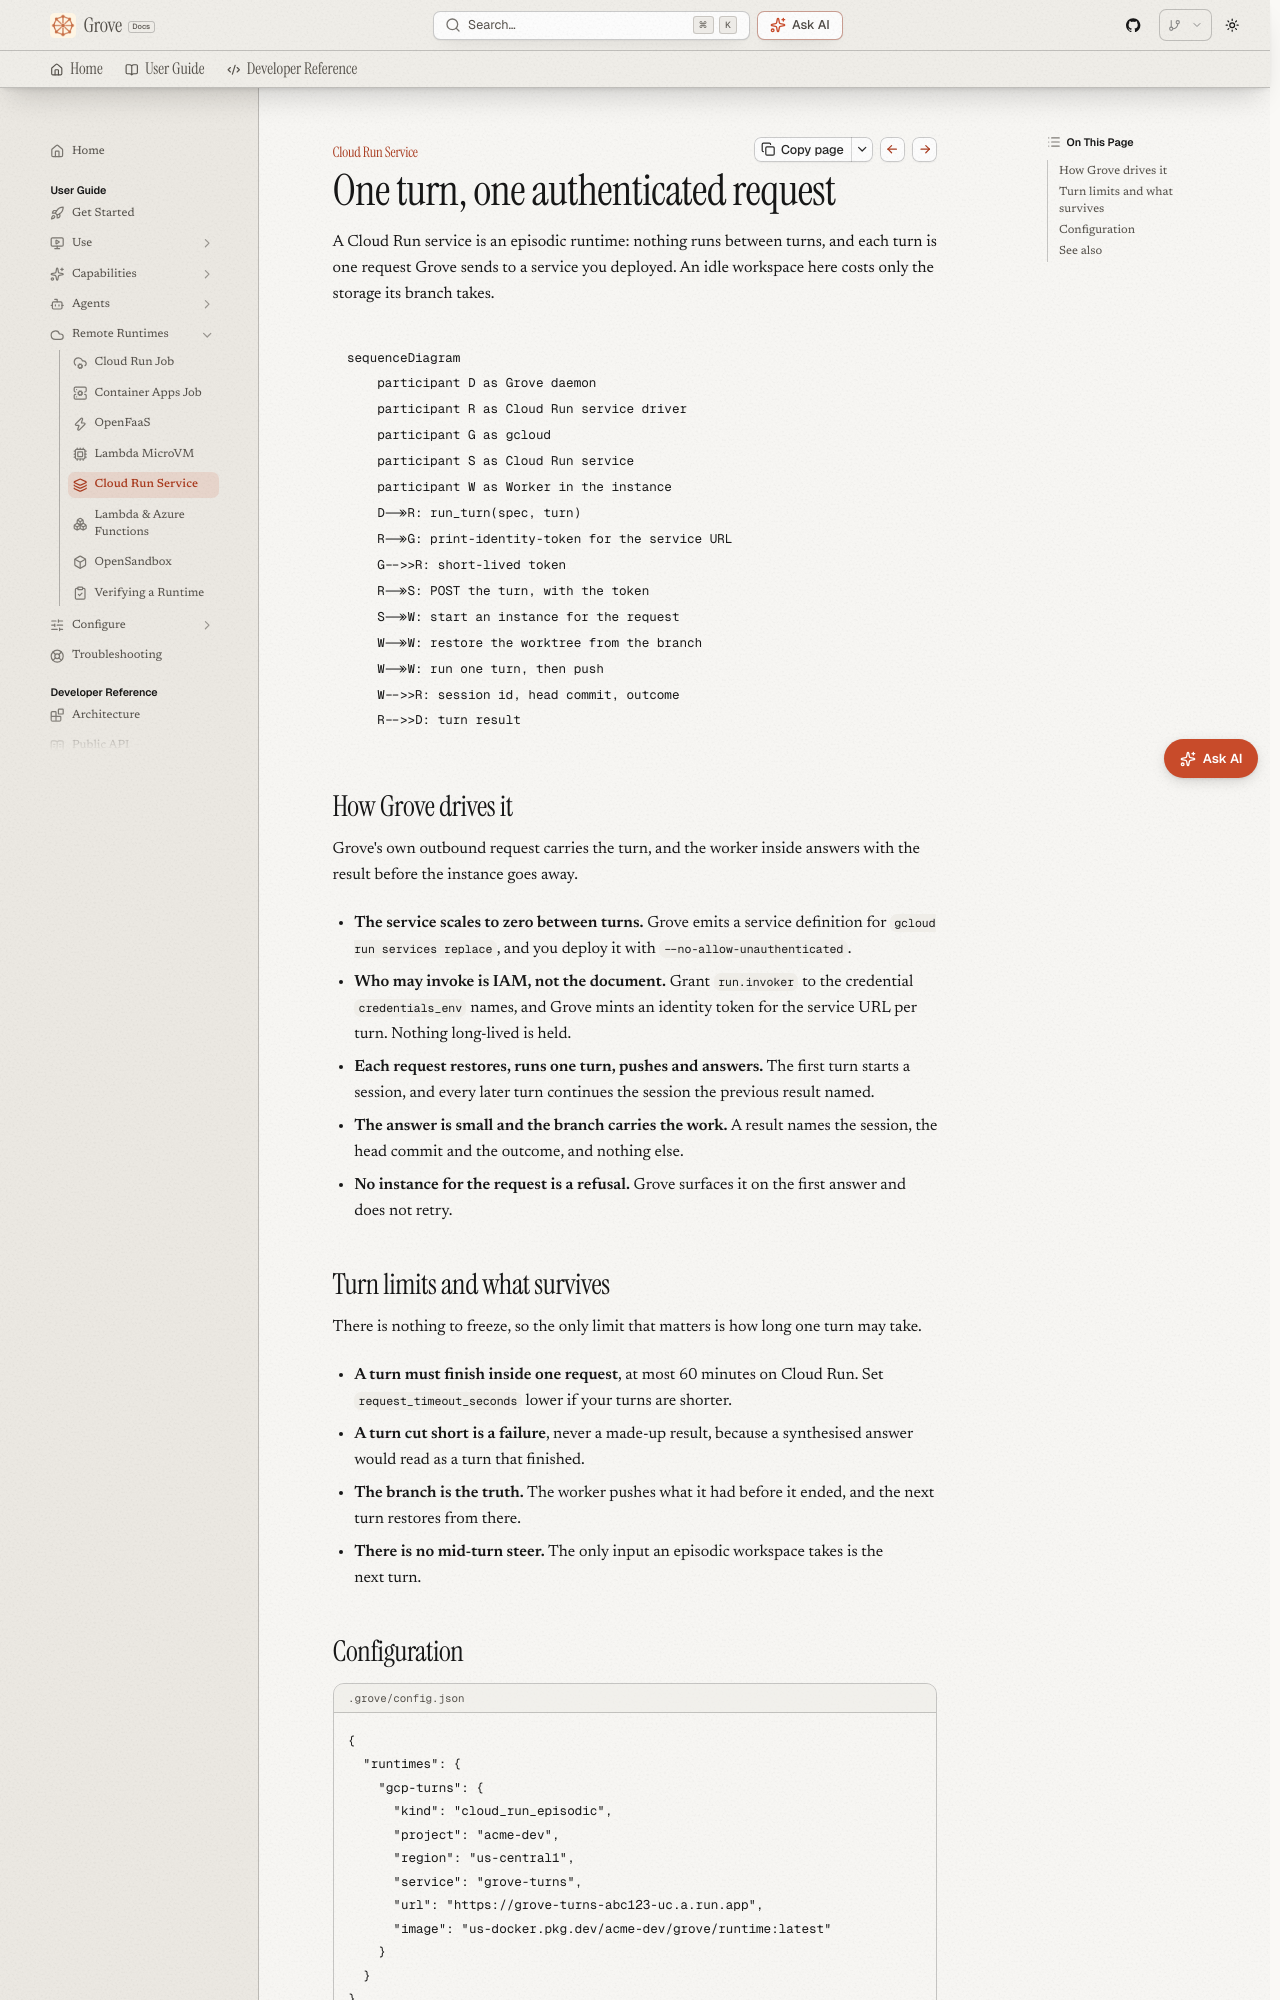

repository: bearlike/Grove · page: latest/runtimes-cloud-run-service/index.html · generator: mkdocs

# Cloud Run service

## One turn, one authenticated request

A Cloud Run service is an episodic runtime: nothing runs between turns, and each turn is one request Grove sends to a service you deployed. An idle workspace here costs only the storage its branch takes.

```mermaid
sequenceDiagram
    participant D as Grove daemon
    participant R as Cloud Run service driver
    participant G as gcloud
    participant S as Cloud Run service
    participant W as Worker in the instance
    D->>R: run_turn(spec, turn)
    R->>G: print-identity-token for the service URL
    G-->>R: short-lived token
    R->>S: POST the turn, with the token
    S->>W: start an instance for the request
    W->>W: restore the worktree from the branch
    W->>W: run one turn, then push
    W-->>R: session id, head commit, outcome
    R-->>D: turn result
```

## How Grove drives it { .ms-h2-icon data-icon="flow" }

Grove's own outbound request carries the turn, and the worker inside answers with the result before the instance goes away.

- **The service scales to zero between turns.** Grove emits a service definition for `gcloud run services replace`, and you deploy it with `--no-allow-unauthenticated`.
- **Who may invoke is IAM, not the document.** Grant `run.invoker` to the credential `credentials_env` names, and Grove mints an identity token for the service URL per turn. Nothing long-lived is held.
- **Each request restores, runs one turn, pushes and answers.** The first turn starts a session, and every later turn continues the session the previous result named.
- **The answer is small and the branch carries the work.** A result names the session, the head commit and the outcome, and nothing else.
- **No instance for the request is a refusal.** Grove surfaces it on the first answer and does not retry.
